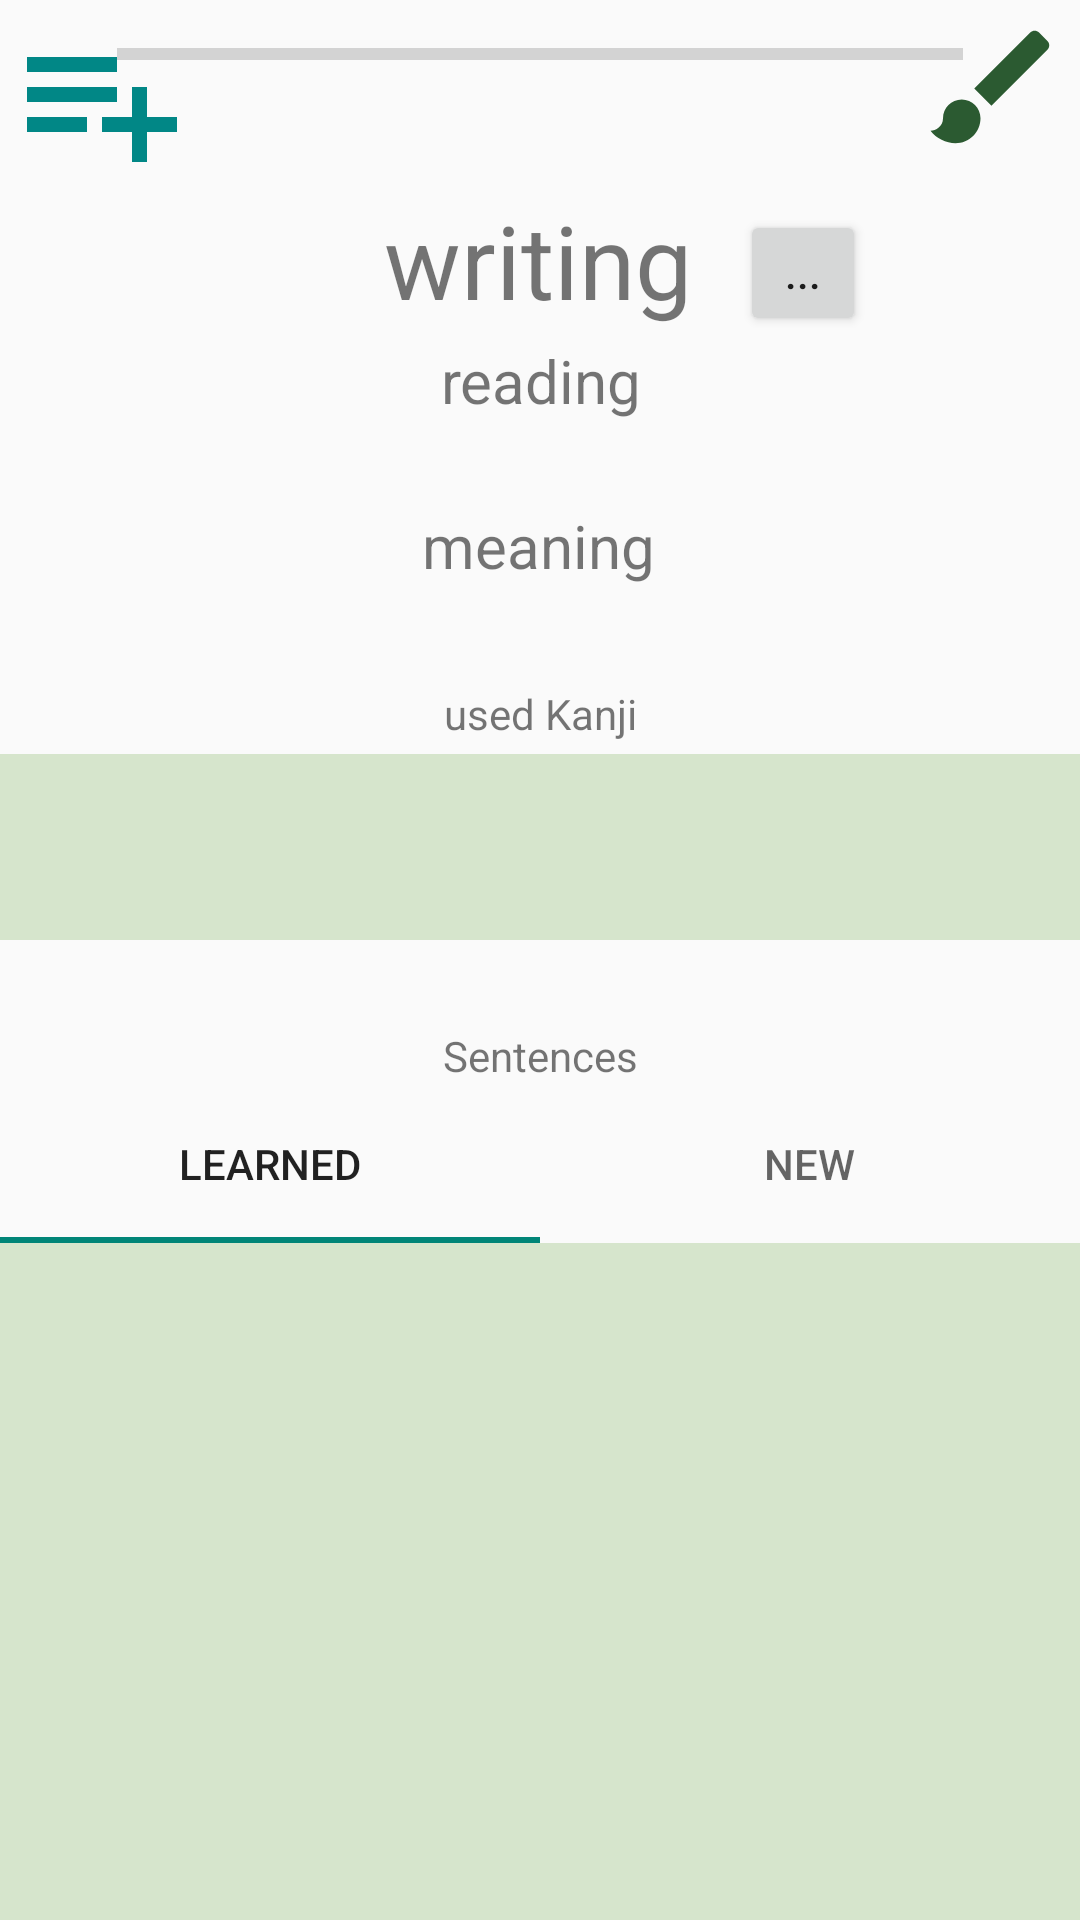

Android layout source for this screen:
<!-- AndroidManifest.xml: application theme Theme.KanjiGear -->
<!-- res/layout/activity_word_view.xml -->
<?xml version="1.0" encoding="utf-8"?>
<androidx.constraintlayout.widget.ConstraintLayout xmlns:android="http://schemas.android.com/apk/res/android"
    xmlns:app="http://schemas.android.com/apk/res-auto"
    xmlns:tools="http://schemas.android.com/tools"
    android:layout_width="match_parent"
    android:layout_height="match_parent"
    tools:context=".views.components.WordView">

    <TextView
        android:id="@+id/wordViewWord"
        android:layout_width="wrap_content"
        android:layout_height="wrap_content"
        android:text="writing"
        android:textSize="34sp"
        app:layout_constraintEnd_toEndOf="parent"
        app:layout_constraintHorizontal_bias="0.498"
        app:layout_constraintStart_toStartOf="parent"
        app:layout_constraintTop_toBottomOf="@id/wordViewAddlist" />

    <TextView
        android:id="@+id/wordViewReading"
        android:layout_width="wrap_content"
        android:layout_height="wrap_content"
        android:layout_marginTop="4dp"
        android:text="reading"
        android:textSize="20sp"
        app:layout_constraintEnd_toEndOf="parent"
        app:layout_constraintHorizontal_bias="0.502"
        app:layout_constraintStart_toStartOf="parent"
        app:layout_constraintTop_toBottomOf="@+id/wordViewWord" />

    <TextView
        android:id="@+id/wordViewMeaning"
        android:layout_width="wrap_content"
        android:layout_height="wrap_content"
        android:layout_marginTop="28dp"
        android:text="meaning"
        android:textSize="20sp"
        app:layout_constraintEnd_toEndOf="parent"
        app:layout_constraintHorizontal_bias="0.498"
        app:layout_constraintStart_toStartOf="parent"
        app:layout_constraintTop_toBottomOf="@+id/wordViewReading" />

    <ProgressBar
        android:id="@+id/wordViewProgress"
        style="?android:attr/progressBarStyleHorizontal"
        android:layout_width="282dp"
        android:layout_height="0dp"
        android:layout_marginTop="10dp"
        app:layout_constraintEnd_toEndOf="parent"
        app:layout_constraintStart_toStartOf="parent"
        app:layout_constraintTop_toTopOf="parent" />

    <androidx.recyclerview.widget.RecyclerView
        android:id="@+id/kanjiViewListKanji"
        android:layout_width="wrap_content"
        android:layout_height="62dp"
        android:layout_marginStart="16dp"
        android:layout_marginTop="3dp"
        android:layout_marginEnd="16dp"
        android:clipChildren="false"
        android:clipToPadding="true"
        android:outlineProvider="paddedBounds"
        app:layout_constraintEnd_toEndOf="parent"
        app:layout_constraintHorizontal_bias="0.498"
        app:layout_constraintStart_toStartOf="parent"
        app:layout_constraintTop_toTopOf="@+id/kanjiViewWordsBG" />

    <TextView
        android:id="@+id/wordViewKanjiTitle"
        android:layout_width="wrap_content"
        android:layout_height="wrap_content"
        android:layout_marginBottom="4dp"
        android:text="used Kanji"
        app:layout_constraintBottom_toTopOf="@+id/kanjiViewWordsBG"
        app:layout_constraintEnd_toEndOf="parent"
        app:layout_constraintStart_toStartOf="parent" />

    <TextView
        android:id="@+id/textView4"
        android:layout_width="wrap_content"
        android:layout_height="wrap_content"
        android:text="Sentences"
        app:layout_constraintBottom_toTopOf="@+id/wordViewTabSentence"
        app:layout_constraintEnd_toEndOf="parent"
        app:layout_constraintStart_toStartOf="parent" />

    <TextView
        android:id="@+id/kanjiViewWordsBG"
        android:layout_width="0dp"
        android:layout_height="62dp"
        android:layout_marginTop="56dp"
        android:background="@color/listBG"
        app:layout_constraintEnd_toEndOf="parent"
        app:layout_constraintHorizontal_bias="0.0"
        app:layout_constraintStart_toStartOf="parent"
        app:layout_constraintTop_toBottomOf="@+id/wordViewMeaning" />

    <com.google.android.material.tabs.TabLayout
        android:id="@+id/wordViewTabSentence"
        android:layout_width="0dp"
        android:layout_height="53dp"
        android:layout_marginTop="48dp"
        app:layout_constraintEnd_toEndOf="parent"
        app:layout_constraintHorizontal_bias="0.0"
        app:layout_constraintStart_toStartOf="parent"
        app:layout_constraintTop_toBottomOf="@+id/kanjiViewWordsBG">

        <com.google.android.material.tabs.TabItem
            android:layout_width="wrap_content"
            android:layout_height="wrap_content"
            android:text="@string/tabLearned" />

        <com.google.android.material.tabs.TabItem
            android:layout_width="wrap_content"
            android:layout_height="wrap_content"
            android:text="@string/tabNew" />

    </com.google.android.material.tabs.TabLayout>

    <androidx.recyclerview.widget.RecyclerView
        android:id="@+id/wordViewListSentences"
        android:layout_width="0dp"
        android:layout_height="0dp"
        android:background="@color/listBG"
        app:layout_constraintBottom_toBottomOf="parent"
        app:layout_constraintEnd_toEndOf="parent"
        app:layout_constraintStart_toStartOf="parent"
        app:layout_constraintTop_toBottomOf="@+id/wordViewTabSentence" />

    <Button
        android:id="@+id/wordViewWritingAlt"
        android:layout_width="42dp"
        android:layout_height="42dp"
        android:layout_marginStart="16dp"
        android:layout_marginTop="6dp"
        android:onClick="selectWriting"
        android:text="..."
        app:layout_constraintStart_toEndOf="@+id/wordViewWord"
        app:layout_constraintTop_toTopOf="@id/wordViewWord" />

    <Button
        android:id="@+id/wordViewAddlist"
        android:layout_width="60dp"
        android:layout_height="60dp"
        android:layout_marginStart="4dp"
        android:layout_marginTop="4dp"
        android:background="@drawable/button_listadd"
        android:backgroundTint="@color/teal_700"
        android:onClick="addToList"
        app:layout_constraintStart_toStartOf="parent"
        app:layout_constraintTop_toTopOf="parent" />

    <Button
        android:id="@+id/wordViewDraw"
        android:layout_width="50dp"
        android:layout_height="50dp"
        android:layout_marginTop="4dp"
        android:layout_marginEnd="4dp"
        android:background="@drawable/button_paint"
        android:onClick="openDrawKanji"
        app:layout_constraintEnd_toEndOf="parent"
        app:layout_constraintTop_toTopOf="parent" />
</androidx.constraintlayout.widget.ConstraintLayout>
<!-- resources referenced by this layout -->
<resources>
  <color name="listBG">#5289B86B</color>
  <color name="teal_700">#FF018786</color>
  <!-- drawable button_listadd (drawable) -->
  <vector android:height="24dp" android:tint="#2B5A31"
      android:viewportHeight="24" android:viewportWidth="24"
      android:width="24dp" xmlns:android="http://schemas.android.com/apk/res/android">
      <path android:fillColor="@android:color/white" android:pathData="M14,10L2,10v2h12v-2zM14,6L2,6v2h12L14,6zM18,14v-4h-2v4h-4v2h4v4h2v-4h4v-2h-4zM2,16h8v-2L2,14v2z"/>
  </vector>
  <!-- drawable button_paint (drawable) -->
  <vector android:height="24dp" android:tint="#2B5A31"
      android:viewportHeight="24" android:viewportWidth="24"
      android:width="24dp" xmlns:android="http://schemas.android.com/apk/res/android">
      <path android:fillColor="@android:color/white" android:pathData="M7,14c-1.66,0 -3,1.34 -3,3 0,1.31 -1.16,2 -2,2 0.92,1.22 2.49,2 4,2 2.21,0 4,-1.79 4,-4 0,-1.66 -1.34,-3 -3,-3zM20.71,4.63l-1.34,-1.34c-0.39,-0.39 -1.02,-0.39 -1.41,0L9,12.25 11.75,15l8.96,-8.96c0.39,-0.39 0.39,-1.02 0,-1.41z"/>
  </vector>
  <string name="tabLearned">learned</string>
  <string name="tabNew">new</string>
  <style name="Theme.KanjiGear" parent="Theme.AppCompat.DayNight.NoActionBar">
          
          <item name="colorPrimary">@color/purple_500</item>
          <item name="colorPrimaryVariant">@color/purple_700</item>
          <item name="colorOnPrimary">@color/white</item>
          
          <item name="colorSecondary">@color/teal_200</item>
          <item name="colorSecondaryVariant">@color/teal_700</item>
          <item name="colorOnSecondary">@color/black</item>
          
          <item name="android:statusBarColor" tools:targetApi="l">?attr/colorPrimaryVariant</item>
          
      </style>
  <color name="purple_500">#FF6200EE</color>
  <color name="purple_700">#FF3700B3</color>
  <color name="white">#FFFFFFFF</color>
  <color name="teal_200">#FF03DAC5</color>
  <color name="black">#FF000000</color>
</resources>
